Run: headless pygame with SDL's dummy video driver; simulated clock (each Clock.tick advances the game by its frame time, no real sleeping); random seed 0; keys injected as events and as key.get_pressed() state; no mouse input.
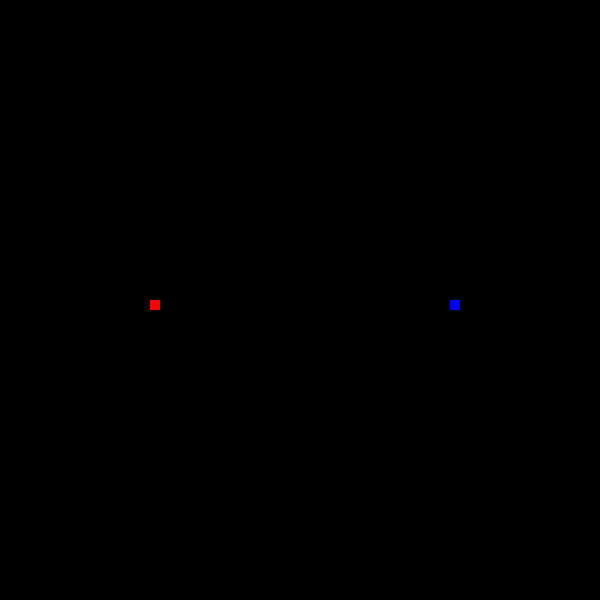
Frame 1 of 4 · flips 1–60 · no input
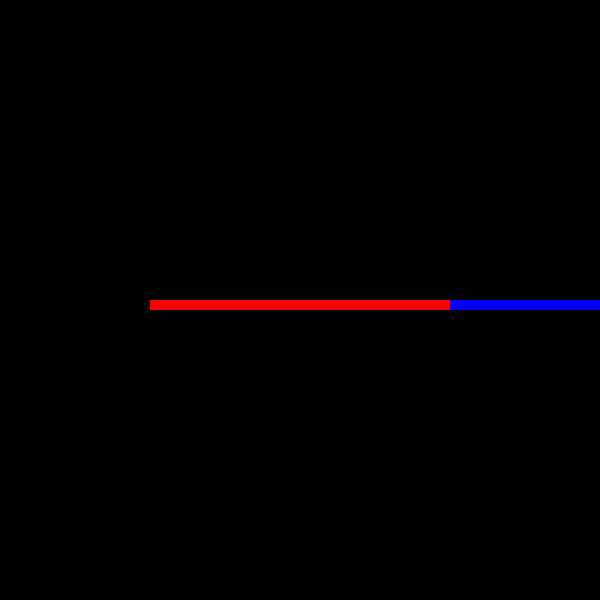
Frame 2 of 4 · flips 61–180 · tapped SPACE, RETURN · held RIGHT (→), D
Frame 3 of 4 · flips 181–300 · held DOWN (↓), S · screen unchanged from frame 2, image omitted
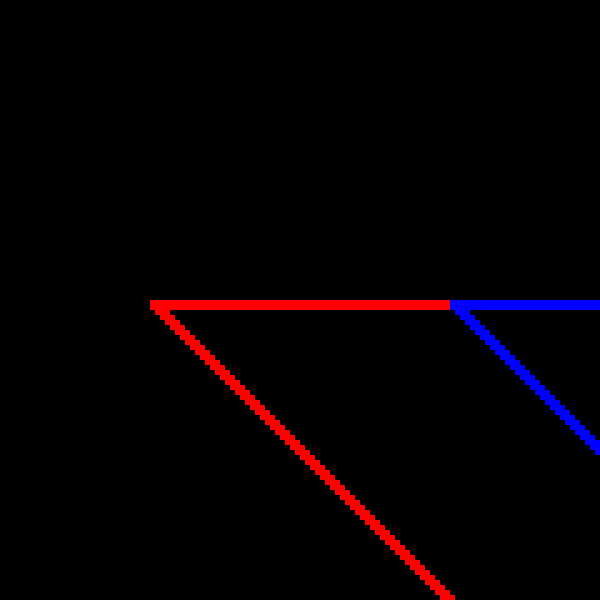
Frame 4 of 4 · flips 301–420 · held LEFT (←), A, UP (↑), W

The pygame program that drew these frames:

import pygame
import sys

# Initialize Pygame
pygame.init()

# Set up display
width, height = 600, 600
screen = pygame.display.set_mode((width, height))
pygame.display.set_caption("Color Battle 1.0")

# Define colors
white = (255, 255, 255)
black = (0, 0, 0)

# Player variables
player_size = 10
player1_x = width // 4
player1_y = height // 2
player1_speed = 5
player1_color = (255, 0, 0)  # Red

player2_x = 3 * width // 4
player2_y = height // 2
player2_speed = 5
player2_color = (0, 0, 255)  # Blue

# Trail variables
trail1 = []
trail2 = []

# Main game loop
running = True
clock = pygame.time.Clock()

while running:
    for event in pygame.event.get():
        if event.type == pygame.QUIT:
            running = False

    # Handle keyboard input
    keys = pygame.key.get_pressed()

    # Player 1 controls (WASD)
    if keys[pygame.K_w]:
        player1_y -= player1_speed
    if keys[pygame.K_s]:
        player1_y += player1_speed
    if keys[pygame.K_a]:
        player1_x -= player1_speed
    if keys[pygame.K_d]:
        player1_x += player1_speed

    # Player 2 controls (Arrow keys)
    if keys[pygame.K_UP]:
        player2_y -= player2_speed
    if keys[pygame.K_DOWN]:
        player2_y += player2_speed
    if keys[pygame.K_LEFT]:
        player2_x -= player2_speed
    if keys[pygame.K_RIGHT]:
        player2_x += player2_speed

    # Append current position to trail
    trail1.append((player1_x, player1_y))
    trail2.append((player2_x, player2_y))

    # Draw
    screen.fill(black)

    # Draw trails
    for point in trail1:
        pygame.draw.rect(screen, player1_color, (point[0], point[1], player_size, player_size))
    for point in trail2:
        pygame.draw.rect(screen, player2_color, (point[0], point[1], player_size, player_size))

    # Draw players
    pygame.draw.rect(screen, player1_color, (player1_x, player1_y, player_size, player_size))
    pygame.draw.rect(screen, player2_color, (player2_x, player2_y, player_size, player_size))

    # Refresh display
    pygame.display.flip()

    # Cap the frame rate
    clock.tick(60)

# Quit Pygame
pygame.quit()
sys.exit()
